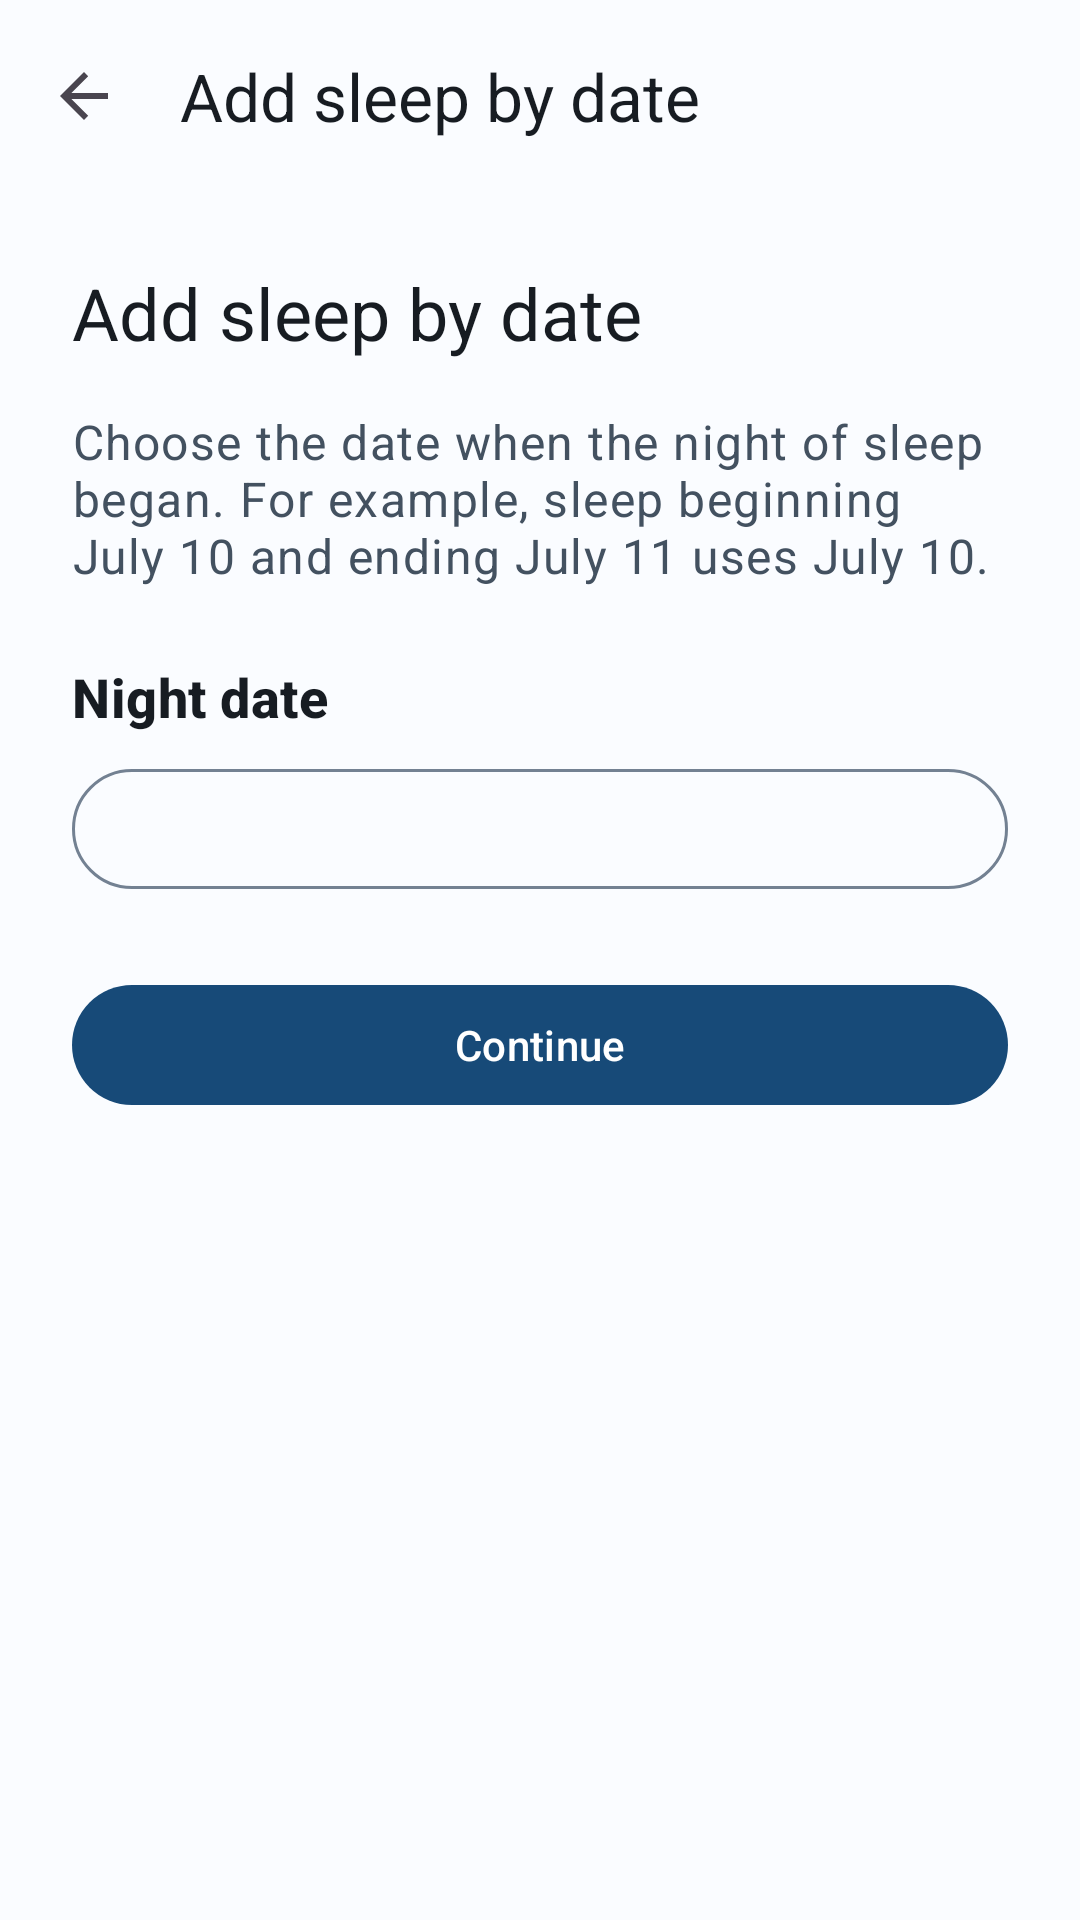

Android layout source for this screen:
<!-- AndroidManifest.xml: application theme Theme.SnoozeReviews -->
<!-- res/layout/activity_add_sleep_by_date.xml -->
<?xml version="1.0" encoding="utf-8"?>
<androidx.coordinatorlayout.widget.CoordinatorLayout xmlns:android="http://schemas.android.com/apk/res/android"
    xmlns:app="http://schemas.android.com/apk/res-auto"
    android:layout_width="match_parent"
    android:layout_height="match_parent"
    android:background="?attr/colorSurface">

    <LinearLayout
        android:layout_width="match_parent"
        android:layout_height="match_parent"
        android:orientation="vertical">

        <com.google.android.material.appbar.MaterialToolbar
            android:id="@+id/toolbar"
            android:layout_width="match_parent"
            android:layout_height="?attr/actionBarSize"
            android:background="?attr/colorSurface"
            app:navigationIcon="@drawable/abc_ic_ab_back_material"
            app:title="@string/add_sleep_by_date"
            app:titleTextColor="?attr/colorOnSurface" />

        <androidx.core.widget.NestedScrollView
            android:layout_width="match_parent"
            android:layout_height="0dp"
            android:layout_weight="1">

            <LinearLayout
                android:layout_width="match_parent"
                android:layout_height="wrap_content"
                android:orientation="vertical"
                android:padding="@dimen/spacing_screen">

                <TextView
                    android:layout_width="match_parent"
                    android:layout_height="wrap_content"
                    android:text="@string/add_sleep_by_date"
                    android:textAppearance="@style/TextAppearance.SnoozeReviews.Headline"
                    android:textColor="?attr/colorOnSurface" />

                <TextView
                    android:layout_width="match_parent"
                    android:layout_height="wrap_content"
                    android:layout_marginTop="@dimen/spacing_medium"
                    android:text="@string/add_by_date_explanation"
                    android:textAppearance="@style/TextAppearance.SnoozeReviews.Body"
                    android:textColor="?attr/colorOnSurfaceVariant" />

                <TextView
                    android:layout_width="match_parent"
                    android:layout_height="wrap_content"
                    android:layout_marginTop="@dimen/spacing_screen"
                    android:text="@string/night_date_label"
                    android:textAppearance="@style/TextAppearance.SnoozeReviews.SectionTitle"
                    android:textColor="?attr/colorOnSurface" />

                <com.google.android.material.button.MaterialButton
                    android:id="@+id/date_button"
                    style="@style/Widget.Material3.Button.OutlinedButton"
                    android:layout_width="match_parent"
                    android:layout_height="wrap_content"
                    android:layout_marginTop="@dimen/spacing_small"
                    android:minHeight="@dimen/touch_target_min"
                    android:textAlignment="viewStart" />

                <TextView
                    android:id="@+id/lookup_error"
                    android:layout_width="match_parent"
                    android:layout_height="wrap_content"
                    android:layout_marginTop="@dimen/spacing_medium"
                    android:text="@string/add_by_date_lookup_error"
                    android:textAppearance="@style/TextAppearance.SnoozeReviews.Supporting"
                    android:textColor="?attr/colorError"
                    android:visibility="gone" />

                <LinearLayout
                    android:id="@+id/existing_log_container"
                    android:layout_width="match_parent"
                    android:layout_height="wrap_content"
                    android:layout_marginTop="@dimen/spacing_medium"
                    android:orientation="vertical"
                    android:visibility="gone">

                    <TextView
                        android:layout_width="match_parent"
                        android:layout_height="wrap_content"
                        android:text="@string/add_by_date_existing_log_message"
                        android:textAppearance="@style/TextAppearance.SnoozeReviews.Supporting"
                        android:textColor="?attr/colorOnSurface" />

                    <LinearLayout
                        android:layout_width="match_parent"
                        android:layout_height="wrap_content"
                        android:layout_marginTop="@dimen/spacing_small"
                        android:orientation="horizontal">

                        <com.google.android.material.button.MaterialButton
                            android:id="@+id/view_log_button"
                            android:layout_width="wrap_content"
                            android:layout_height="wrap_content"
                            android:minHeight="@dimen/touch_target_min"
                            android:text="@string/view_log" />

                        <com.google.android.material.button.MaterialButton
                            android:id="@+id/choose_another_date_button"
                            style="@style/Widget.Material3.Button.TextButton"
                            android:layout_width="wrap_content"
                            android:layout_height="wrap_content"
                            android:layout_marginStart="@dimen/spacing_small"
                            android:minHeight="@dimen/touch_target_min"
                            android:text="@string/choose_another_date" />
                    </LinearLayout>
                </LinearLayout>

                <com.google.android.material.progressindicator.CircularProgressIndicator
                    android:id="@+id/progress"
                    android:layout_width="wrap_content"
                    android:layout_height="wrap_content"
                    android:layout_gravity="center_horizontal"
                    android:layout_marginTop="@dimen/spacing_medium"
                    android:indeterminate="true"
                    android:visibility="gone" />

                <com.google.android.material.button.MaterialButton
                    android:id="@+id/continue_button"
                    android:layout_width="match_parent"
                    android:layout_height="wrap_content"
                    android:layout_marginTop="@dimen/spacing_screen"
                    android:minHeight="@dimen/touch_target_min"
                    android:text="@string/continue_action" />

                <com.google.android.material.button.MaterialButton
                    android:id="@+id/retry_button"
                    style="@style/Widget.Material3.Button.TextButton"
                    android:layout_width="match_parent"
                    android:layout_height="wrap_content"
                    android:layout_marginTop="@dimen/spacing_small"
                    android:minHeight="@dimen/touch_target_min"
                    android:text="@string/retry"
                    android:visibility="gone" />
            </LinearLayout>
        </androidx.core.widget.NestedScrollView>
    </LinearLayout>
</androidx.coordinatorlayout.widget.CoordinatorLayout>
<!-- resources referenced by this layout -->
<resources>
  <dimen name="spacing_medium">16dp</dimen>
  <dimen name="spacing_screen">24dp</dimen>
  <dimen name="spacing_small">8dp</dimen>
  <dimen name="touch_target_min">48dp</dimen>
  <string name="add_by_date_existing_log_message">A sleep log already exists for this date.</string>
  <string name="add_by_date_explanation">Choose the date when the night of sleep began. For example, sleep beginning July 10 and ending July 11 uses July 10.</string>
  <string name="add_by_date_lookup_error">The selected date could not be checked.</string>
  <string name="add_sleep_by_date">Add sleep by date</string>
  <string name="choose_another_date">Choose another date</string>
  <string name="continue_action">Continue</string>
  <string name="night_date_label">Night date</string>
  <string name="retry">Retry</string>
  <string name="view_log">View log</string>
  <style name="TextAppearance.SnoozeReviews.Body" parent="TextAppearance.Material3.BodyLarge">
          <item name="android:textSize">16sp</item>
          <item name="android:lineHeight">24sp</item>
      </style>
  <style name="TextAppearance.SnoozeReviews.Headline" parent="TextAppearance.Material3.HeadlineSmall">
          <item name="android:textSize">24sp</item>
          <item name="android:lineHeight">32sp</item>
      </style>
  <style name="TextAppearance.SnoozeReviews.SectionTitle" parent="TextAppearance.Material3.TitleMedium">
          <item name="android:textSize">18sp</item>
          <item name="android:lineHeight">26sp</item>
          <item name="android:textStyle">bold</item>
      </style>
  <style name="TextAppearance.SnoozeReviews.Supporting" parent="TextAppearance.Material3.BodyMedium">
          <item name="android:textSize">14sp</item>
          <item name="android:lineHeight">20sp</item>
      </style>
  <color name="snooze_primary">#174A78</color>
  <color name="snooze_on_primary">#FFFFFF</color>
  <color name="snooze_primary_container">#D3E4FF</color>
  <color name="snooze_on_primary_container">#001C35</color>
  <color name="snooze_secondary">#6D5414</color>
  <color name="snooze_on_secondary">#FFFFFF</color>
  <color name="snooze_secondary_container">#FEE3A2</color>
  <color name="snooze_on_secondary_container">#231A00</color>
  <color name="snooze_surface">#FAFCFF</color>
  <color name="snooze_on_surface">#171C22</color>
  <color name="snooze_surface_variant">#E0E8F2</color>
  <color name="snooze_on_surface_variant">#435160</color>
  <color name="snooze_outline">#738192</color>
  <color name="snooze_error">#BA1A1A</color>
  <style name="Widget.SnoozeReviews.ChoiceChip" parent="Widget.Material3.Chip.Filter">
          <item name="android:minHeight">@dimen/touch_target_min</item>
          <item name="android:textAppearance">@style/TextAppearance.SnoozeReviews.Chip</item>
          <item name="chipMinHeight">@dimen/touch_target_min</item>
          <item name="ensureMinTouchTargetSize">true</item>
          <item name="chipStartPadding">@dimen/chip_padding_horizontal</item>
          <item name="chipEndPadding">@dimen/chip_padding_horizontal</item>
          <item name="textStartPadding">4dp</item>
          <item name="textEndPadding">4dp</item>
          <item name="chipStrokeWidth">1dp</item>
          <item name="chipStrokeColor">@color/snooze_choice_chip_stroke</item>
          <item name="chipBackgroundColor">@color/snooze_choice_chip_background</item>
          <item name="android:textColor">@color/snooze_choice_chip_text</item>
          <item name="checkedIconVisible">true</item>
          <item name="checkedIconTint">@color/snooze_choice_chip_icon</item>
          <item name="rippleColor">?attr/colorPrimary</item>
      </style>
  <style name="TextAppearance.SnoozeReviews.Chip" parent="TextAppearance.Material3.LabelLarge">
          <item name="android:textSize">14sp</item>
          <item name="android:lineHeight">20sp</item>
      </style>
  <dimen name="chip_padding_horizontal">12dp</dimen>
</resources>
